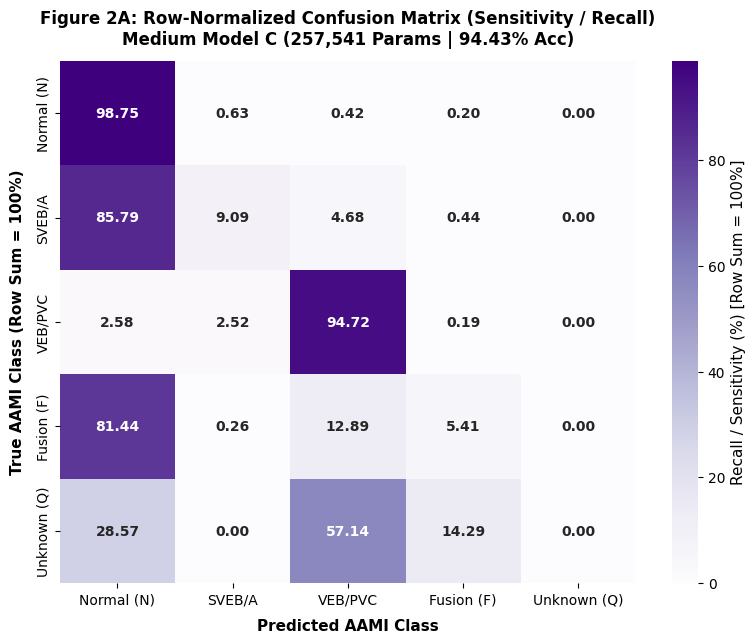
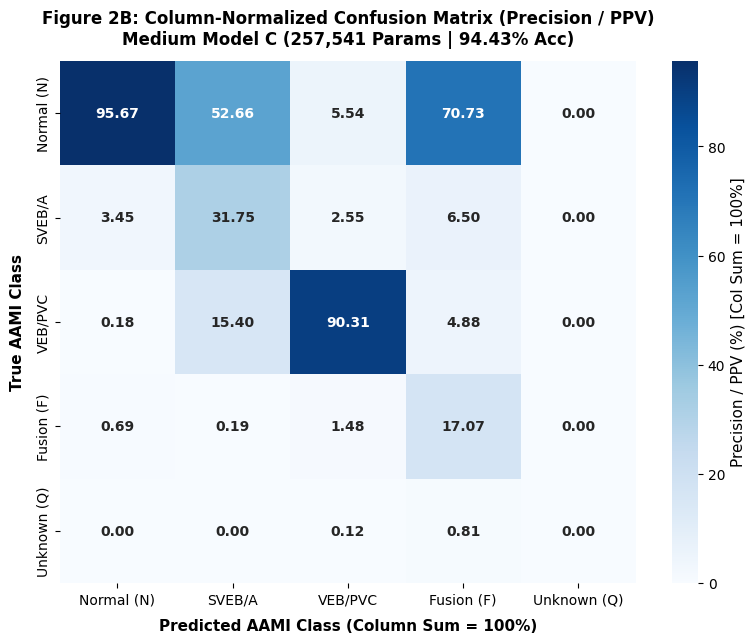
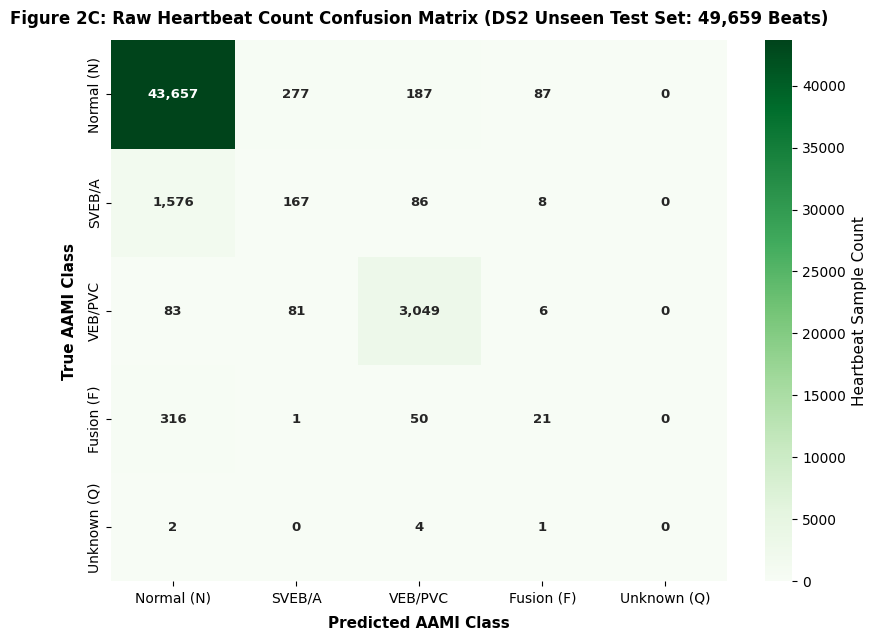

Write the Python code that produced these figures, in order.
import os
import sys
import json
import numpy as np
import matplotlib.pyplot as plt
import seaborn as sns
from pathlib import Path

# Add current working directory
sys.path.append(os.getcwd())

# Style Configuration for IEEE/Springer Publication Quality
plt.rcParams['font.sans-serif'] = 'Helvetica'
plt.rcParams['font.family'] = 'sans-serif'
plt.rcParams['figure.dpi'] = 300
plt.rcParams['axes.titlesize'] = 12
plt.rcParams['axes.labelsize'] = 11
plt.rcParams['xtick.labelsize'] = 10
plt.rcParams['ytick.labelsize'] = 10
plt.rcParams['legend.fontsize'] = 10

output_dir = Path("results/figures")
output_dir.mkdir(parents=True, exist_ok=True)

class_names = ["Normal (N)", "SVEB/A", "VEB/PVC", "Fusion (F)", "Unknown (Q)"]

# Raw Confusion Matrix for Medium Model B (257,541 Params)
cm_raw = np.array([
    [43657,   277,   187,    87,     0],
    [ 1576,   167,    86,     8,     0],
    [   83,    81,  3049,     6,     0],
    [  316,     1,    50,    21,     0],
    [    2,     0,     4,     1,     0]
], dtype=np.float64)

cm_row_norm = cm_raw / (cm_raw.sum(axis=1)[:, np.newaxis] + 1e-12)
cm_col_norm = cm_raw / (cm_raw.sum(axis=0)[np.newaxis, :] + 1e-12)


# =====================================================================
# FIGURE 2A: Row-Normalized Confusion Matrix (Sensitivity / Recall - Row Sum = 100%)
# =====================================================================
def plot_fig2a_row_norm():
    plt.figure(figsize=(8, 6.5))
    sns.heatmap(cm_row_norm * 100.0, annot=True, fmt=".2f", cmap="Purples",
                xticklabels=class_names, yticklabels=class_names,
                cbar_kws={'label': 'Recall / Sensitivity (%) [Row Sum = 100%]'},
                annot_kws={"size": 10, "weight": "bold"})

    plt.title('Figure 2A: Row-Normalized Confusion Matrix (Sensitivity / Recall)\nMedium Model C (257,541 Params | 94.43% Acc)', pad=12, fontweight='bold')
    plt.xlabel('Predicted AAMI Class', fontweight='bold', labelpad=8)
    plt.ylabel('True AAMI Class (Row Sum = 100%)', fontweight='bold', labelpad=8)
    plt.tight_layout()
    save_path = output_dir / "fig2a_row_normalized_confusion_matrix.png"
    plt.savefig(save_path, dpi=300)
    plt.close()
    print(f"[✓] Generated '{save_path}' (Row Normalized - Recall)")


# =====================================================================
# FIGURE 2B: Column-Normalized Confusion Matrix (Precision / PPV - Col Sum = 100%)
# =====================================================================
def plot_fig2b_col_norm():
    plt.figure(figsize=(8, 6.5))
    sns.heatmap(cm_col_norm * 100.0, annot=True, fmt=".2f", cmap="Blues",
                xticklabels=class_names, yticklabels=class_names,
                cbar_kws={'label': 'Precision / PPV (%) [Col Sum = 100%]'},
                annot_kws={"size": 10, "weight": "bold"})

    plt.title('Figure 2B: Column-Normalized Confusion Matrix (Precision / PPV)\nMedium Model C (257,541 Params | 94.43% Acc)', pad=12, fontweight='bold')
    plt.xlabel('Predicted AAMI Class (Column Sum = 100%)', fontweight='bold', labelpad=8)
    plt.ylabel('True AAMI Class', fontweight='bold', labelpad=8)
    plt.tight_layout()
    save_path = output_dir / "fig2b_col_normalized_confusion_matrix.png"
    plt.savefig(save_path, dpi=300)
    plt.close()
    print(f"[✓] Generated '{save_path}' (Column Normalized - Precision)")


# =====================================================================
# FIGURE 2C: Raw Count Confusion Matrix
# =====================================================================
def plot_fig2c_raw_counts():
    plt.figure(figsize=(8.5, 6.5))
    sns.heatmap(cm_raw, annot=True, fmt=",.0f", cmap="Greens",
                xticklabels=class_names, yticklabels=class_names,
                cbar_kws={'label': 'Heartbeat Sample Count'},
                annot_kws={"size": 9.5, "weight": "bold"})

    plt.title('Figure 2C: Raw Heartbeat Count Confusion Matrix (DS2 Unseen Test Set: 49,659 Beats)', pad=12, fontweight='bold')
    plt.xlabel('Predicted AAMI Class', fontweight='bold', labelpad=8)
    plt.ylabel('True AAMI Class', fontweight='bold', labelpad=8)
    plt.tight_layout()
    save_path = output_dir / "fig2c_raw_count_confusion_matrix.png"
    plt.savefig(save_path, dpi=300)
    plt.close()
    print(f"[✓] Generated '{save_path}' (Raw Sample Counts)")


if __name__ == "__main__":
    plot_fig2a_row_norm()
    plot_fig2b_col_norm()
    plot_fig2c_raw_counts()
    print("\n[✓] ALL CONFUSION MATRIX VARIATIONS (ROW-NORM, COL-NORM, RAW COUNTS) GENERATED!")
